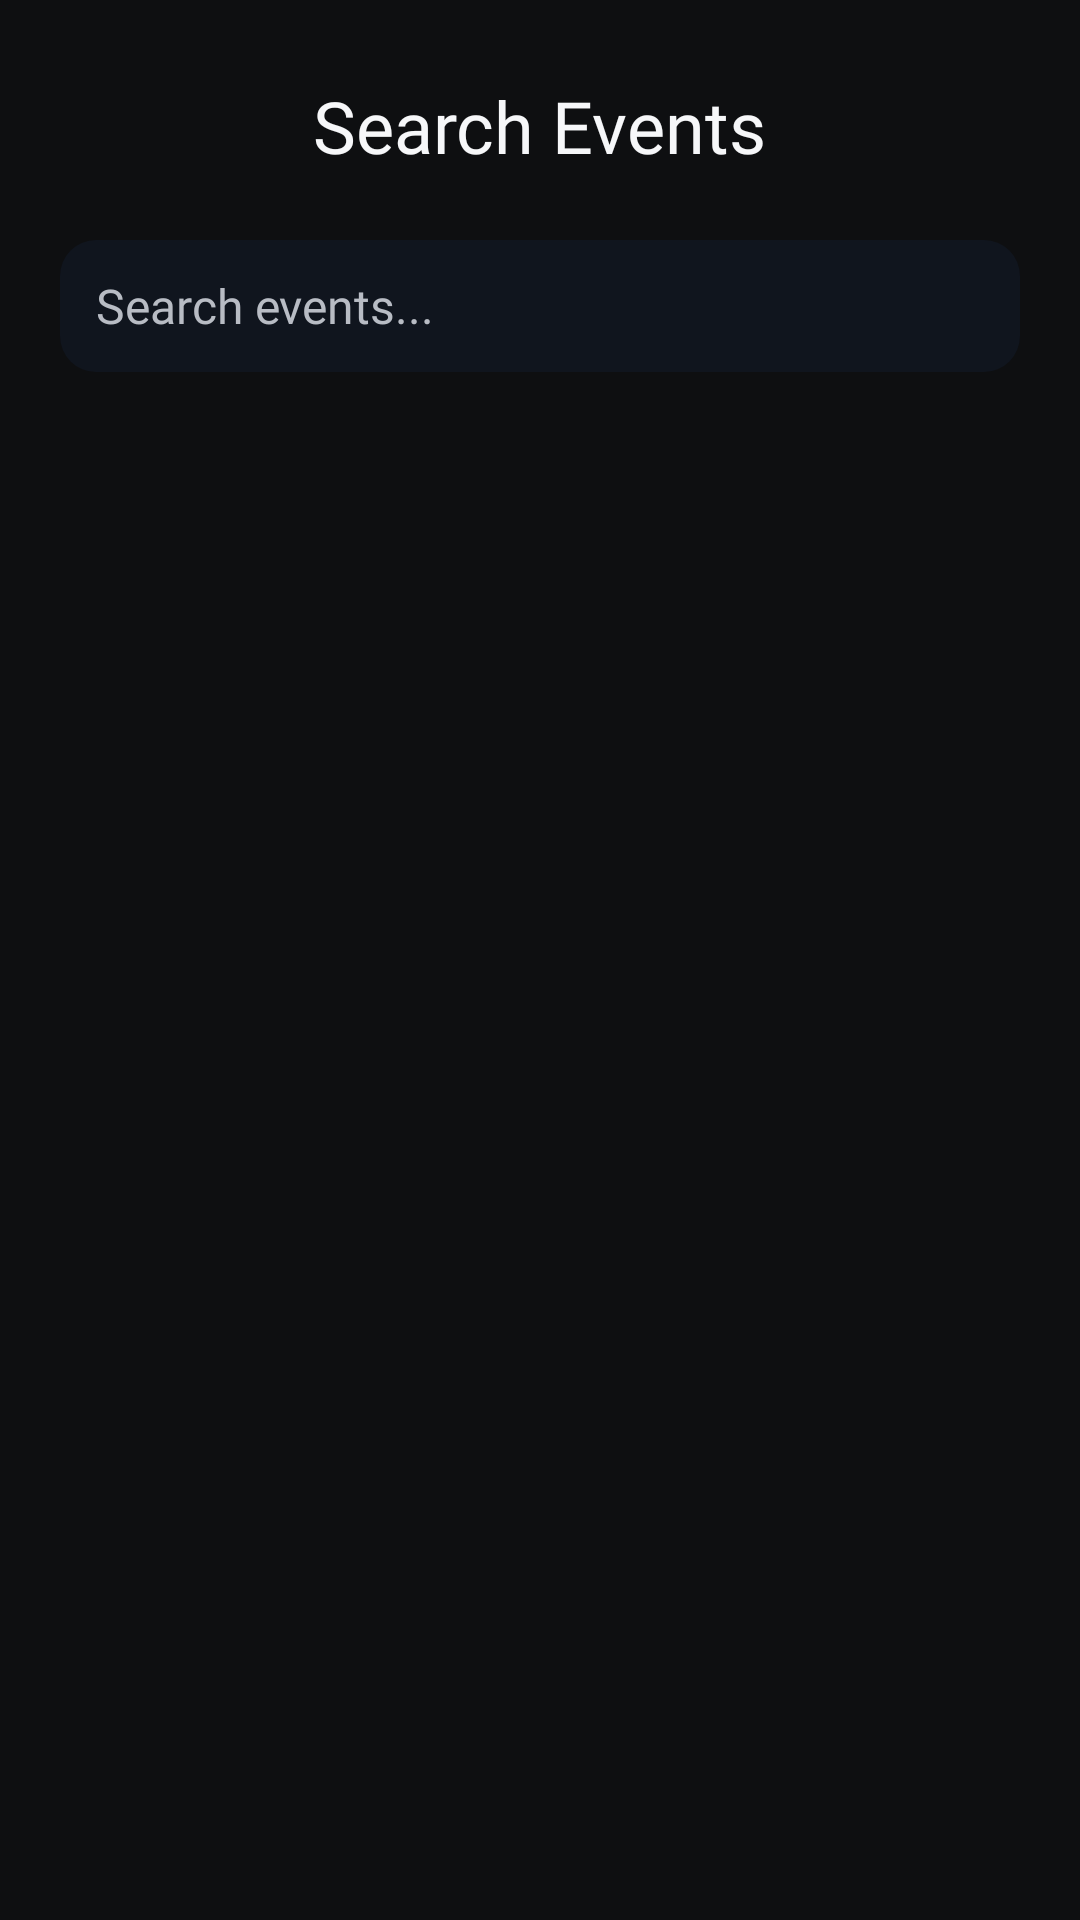

This screen was rendered from an Android layout file. Write that file and the resources it references.
<!-- AndroidManifest.xml: application theme Theme.Allot -->
<!-- res/layout/activity_search_event.xml -->
<?xml version="1.0" encoding="utf-8"?>
<LinearLayout xmlns:android="http://schemas.android.com/apk/res/android"
    android:layout_width="match_parent"
    android:layout_height="match_parent"
    android:background="@color/screen_bg"
    android:orientation="vertical">

    <LinearLayout
        android:layout_width="match_parent"
        android:layout_height="wrap_content"
        android:orientation="vertical"
        android:paddingStart="20dp"
        android:paddingTop="20dp"
        android:paddingEnd="20dp"
        android:paddingBottom="16dp">

        <FrameLayout
            android:layout_width="match_parent"
            android:layout_height="44dp">

            <ImageButton
                android:id="@+id/backButton"
                android:layout_width="44dp"
                android:layout_height="44dp"
                android:layout_gravity="start|center_vertical"
                android:background="@null"
                android:contentDescription="Back"
                android:padding="10dp"
                android:src="@drawable/arrow_back" />

            <TextView
                android:layout_width="wrap_content"
                android:layout_height="wrap_content"
                android:layout_gravity="center"
                android:fontFamily="@font/varela_round_regular"
                android:text="Search Events"
                android:textColor="@color/text_primary"
                android:textSize="24sp" />

        </FrameLayout>

        <EditText
            android:id="@+id/searchInput"
            android:layout_width="match_parent"
            android:layout_height="44dp"
            android:layout_marginTop="16dp"
            android:background="@drawable/bg_profile_input"
            android:fontFamily="@font/varela_round_regular"
            android:hint="Search events..."
            android:inputType="text"
            android:maxLines="1"
            android:imeOptions="actionSearch"
            android:paddingStart="12dp"
            android:paddingEnd="12dp"
            android:textColor="@color/white"
            android:textColorHint="@color/text_secondary"
            android:textSize="16sp" />

    </LinearLayout>

    
    <LinearLayout
        android:id="@+id/recentSearchesContainer"
        android:layout_width="match_parent"
        android:layout_height="wrap_content"
        android:orientation="vertical"
        android:paddingStart="20dp"
        android:paddingEnd="20dp"
        android:paddingTop="8dp"
        android:visibility="gone" />

    <ProgressBar
        android:id="@+id/searchLoadingIndicator"
        android:layout_width="wrap_content"
        android:layout_height="wrap_content"
        android:layout_gravity="center_horizontal"
        android:visibility="gone" />

    <TextView
        android:id="@+id/searchEmptyText"
        android:layout_width="match_parent"
        android:layout_height="wrap_content"
        android:fontFamily="@font/varela_round_regular"
        android:gravity="center"
        android:padding="24dp"
        android:text="No events found"
        android:textColor="@color/text_secondary"
        android:textSize="16sp"
        android:visibility="gone" />

    <TextView
        android:id="@+id/searchErrorText"
        android:layout_width="match_parent"
        android:layout_height="wrap_content"
        android:fontFamily="@font/varela_round_regular"
        android:gravity="center"
        android:padding="24dp"
        android:text="Something went wrong. Please try again."
        android:textColor="@color/text_secondary"
        android:textSize="16sp"
        android:visibility="gone" />

    <androidx.recyclerview.widget.RecyclerView
        android:id="@+id/searchResultsRecyclerView"
        android:layout_width="match_parent"
        android:layout_height="0dp"
        android:layout_weight="1"
        android:paddingStart="20dp"
        android:paddingEnd="20dp"
        android:clipToPadding="false"
        android:visibility="gone" />

</LinearLayout>
<!-- resources referenced by this layout -->
<resources>
  <color name="screen_bg">#0E0F11</color>
  <color name="text_primary">#F6F7F9</color>
  <color name="text_secondary">#B8BCC4</color>
  <color name="white">#FFFFFFFF</color>
  <!-- drawable bg_profile_input (drawable) -->
  <?xml version="1.0" encoding="utf-8"?>
  <shape xmlns:android="http://schemas.android.com/apk/res/android" android:shape="rectangle">
      <solid android:color="#10151E" />
      <corners android:radius="12dp" />
  </shape>
  <style name="Theme.Allot" parent="Base.Theme.Allot" />
  <style name="Base.Theme.Allot" parent="Theme.Material3.DayNight.NoActionBar">
          
          
      </style>
</resources>
